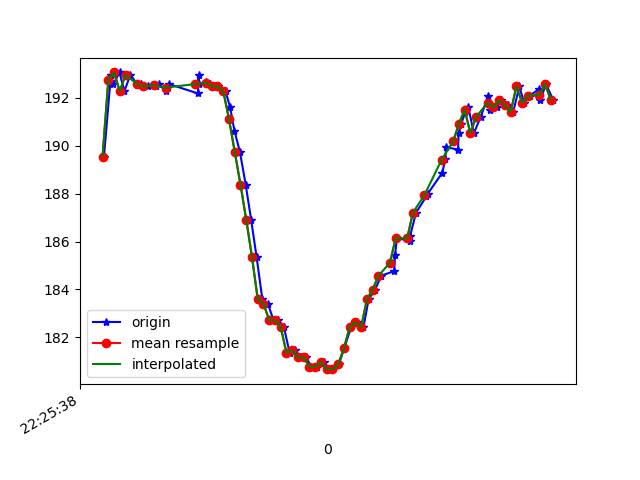

Data behind this chart, as committed beside it:
1617747938205, 443574891170441, 189.55078, -243.84766, -68.26172
1617747938227, 443574910063128, 192.7, -242.2, -68.46
1617747938229, 443574929108422, 193, -241.9, -68.36
1617747938238, 443574948184237, 192.6, -242.3, -69.14
1617747938259, 443574967199009, 193.1, -242, -68.75
1617747938276, 443574986366388, 192.3, -242.5, -68.07
1617747938297, 443575005381160, 193, -241.9, -68.07
1617747938320, 443575024456975, 192.6, -242.2, -67.97
1617747938335, 443575043532790, 192.6, -242.1, -68.65
1617747938359, 443575062761212, 192.5, -242.1, -68.36
1617747938386, 443575081898069, 192.5, -242.3, -68.07
1617747938396, 443575101187533, 192.6, -242.7, -68.65
1617747938421, 443575120354912, 192.3, -242.7, -68.65
1617747938432, 443575139552812, 192.6, -242.5, -68.95
1617747938532, 443575199344046, 192.2, -242.7, -67.38
1617747938534, 443575217107445, 193, -242.3, -69.73
1617747938536, 443575236213781, 192.6, -242.5, -68.36
1617747938560, 443575255442203, 192.7, -242.2, -68.26
1617747938575, 443575274456975, 192.6, -242.8, -67.87
1617747938589, 443575293746439, 192.5, -242.1, -67.58
1617747938603, 443575312730690, 192.5, -240, -66.6
1617747938628, 443575331867548, 192.3, -239.3, -64.94
1617747938644, 443575350882320, 191.6, -236.6, -63.77
1617747938659, 443575369958135, 190.6, -234, -61.72
1617747938678, 443575388972907, 189.7, -230.8, -58.89
1617747938698, 443575407957158, 188.4, -227.9, -56.05
1617747938717, 443575427032973, 186.9, -224.7, -51.66
1617747938736, 443575446078267, 185.4, -222.2, -47.07
1617747938756, 443575465154082, 183.6, -220.6, -41.89
1617747938775, 443575484260418, 183.4, -219, -36.43
1617747938795, 443575503214148, 182.7, -218.1, -30.47
1617747938812, 443575522289963, 182.7, -218.3, -25.88
1617747938831, 443575541426820, 182.4, -218.3, -21.58
1617747938851, 443575560472114, 181.3, -218.4, -17.58
1617747938869, 443575579547929, 181.4, -218.6, -17.29
1617747938891, 443575598532180, 181.2, -219.2, -16.6
1617747938908, 443575617699558, 181.2, -218.8, -16.41
1617747938927, 443575636714331, 180.8, -219.6, -16.6
1617747938945, 443575655759624, 180.8, -220.4, -17.19
1617747938969, 443575674835439, 181, -219.4, -17.19
1617747938985, 443575693941776, 180.7, -219.4, -17.19
1617747939003, 443575713017590, 180.7, -219.4, -18.55
1617747939022, 443575732093405, 180.9, -220, -20.41
1617747939041, 443575751047135, 181.5, -219.5, -22.75
1617747939065, 443575770061907, 182.4, -219.4, -25.1
1617747939084, 443575789168244, 182.6, -219.3, -27.93
1617747939108, 443575808335622, 182.4, -219.7, -32.03
1617747939126, 443575827564044, 183.6, -220, -35.35
1617747939148, 443575846853508, 184, -221.5, -40.72
1617747939170, 443575866295370, 184.6, -223.4, -45.31
1617747939215, 443575885584834, 184.8, -225.5, -48.73
1617747939218, 443575904721692, 185.4, -227.7, -52.73
1617747939224, 443575923919592, 186.1, -230.5, -56.05
1617747939269, 443575943178535, 186, -233.8, -59.77
1617747939270, 443575962345914, 186.2, -236.1, -62.79
1617747939291, 443575981849027, 187.2, -239.5, -65.53
1617747939327, 443576000924842, 187.9, -242, -67.68
1617747939331, 443576020794210, 188, -244.2, -69.04
1617747939382, 443576040236281, 188.9, -244.9, -69.43
1617747939393, 443576059464702, 189.5, -245.6, -69.82
1617747939395, 443576078509996, 189.9, -245.8, -69.82
... 20 more rows
